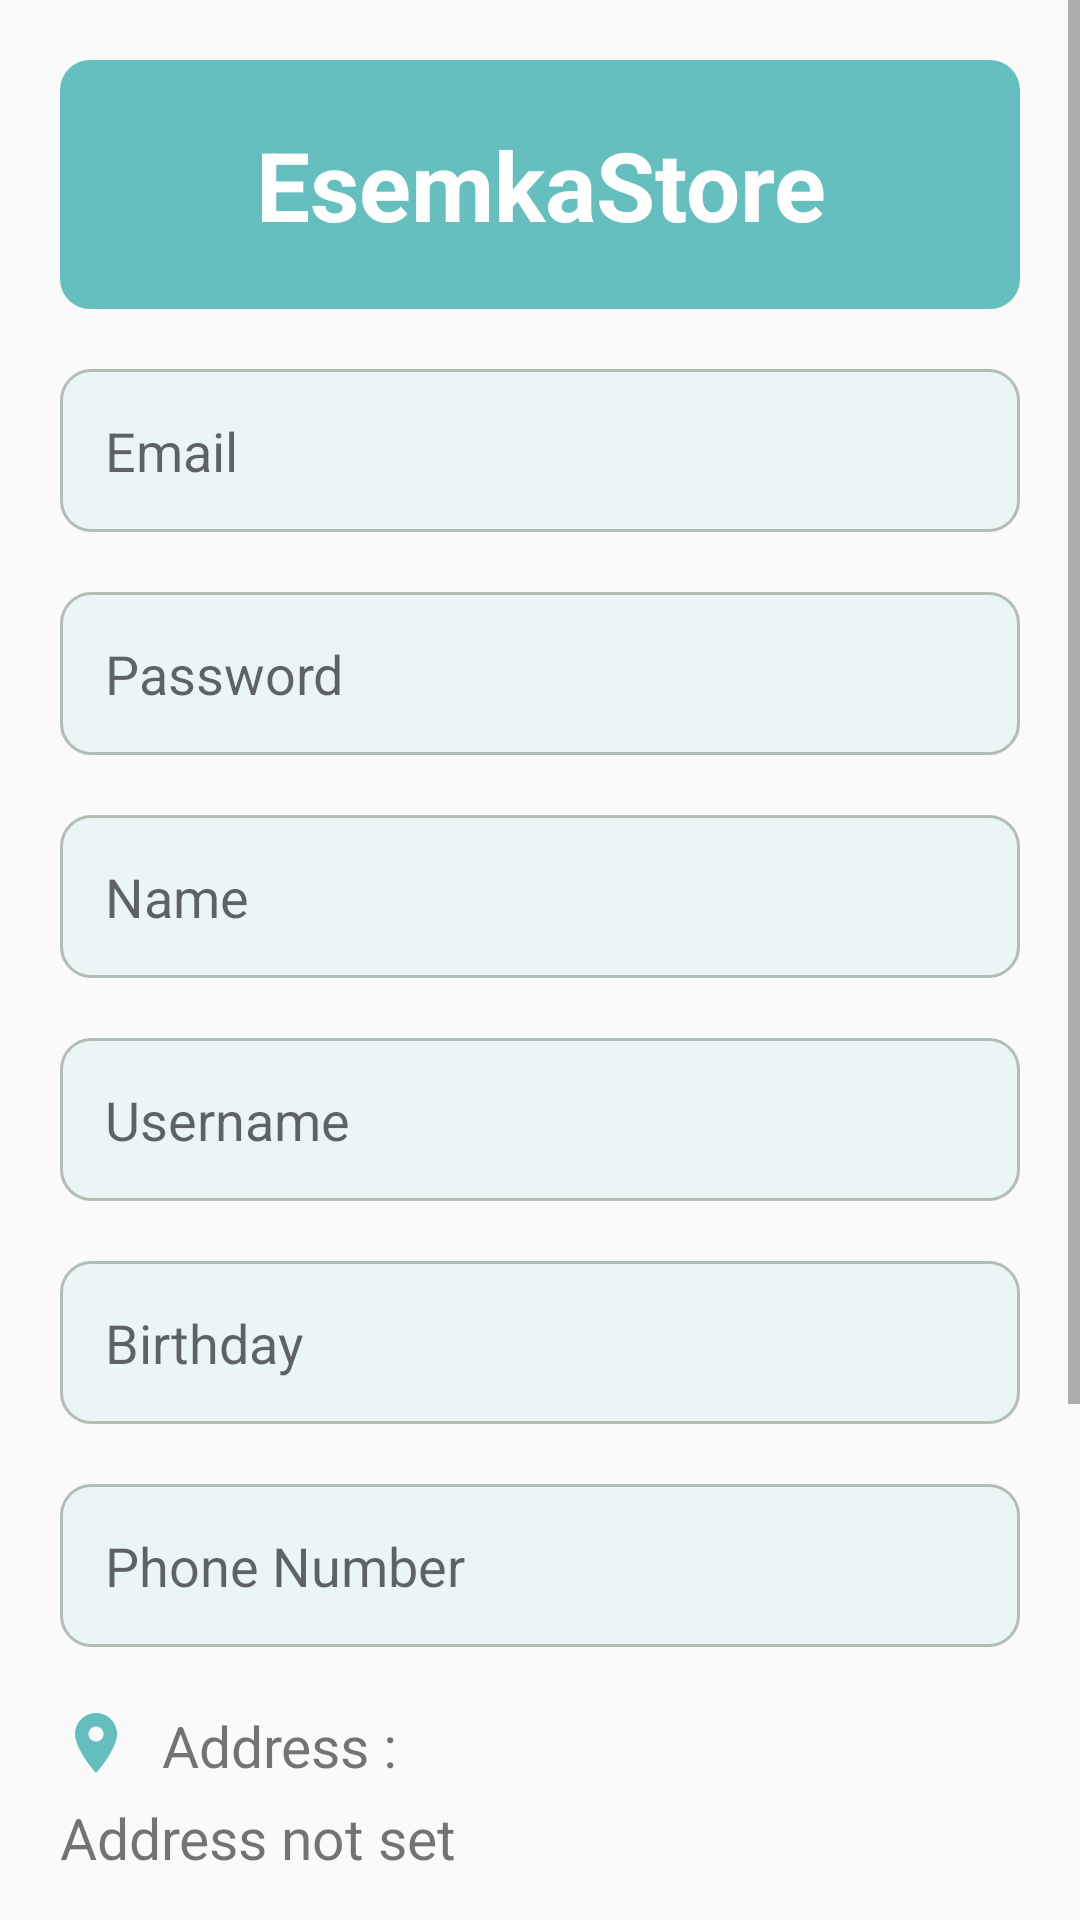

Produce the Android XML layout that renders to this screen, including the resource entries it uses.
<!-- AndroidManifest.xml: application theme Theme.UTSPrep -->
<!-- res/layout/activity_register.xml -->
<?xml version="1.0" encoding="utf-8"?>
<androidx.constraintlayout.widget.ConstraintLayout xmlns:android="http://schemas.android.com/apk/res/android"
    xmlns:app="http://schemas.android.com/apk/res-auto"
    xmlns:tools="http://schemas.android.com/tools"
    android:id="@+id/main"
    android:layout_width="match_parent"
    android:layout_height="match_parent"
    tools:context=".RegisterActivity">

    <ScrollView
        android:layout_width="match_parent"
        android:layout_height="match_parent">
        <LinearLayout
            android:layout_width="match_parent"
            android:layout_height="wrap_content"
            android:gravity="center"
            android:orientation="vertical"
            android:padding="20dp"
            app:layout_constraintBottom_toBottomOf="parent"
            app:layout_constraintEnd_toEndOf="parent"
            app:layout_constraintStart_toStartOf="parent"
            app:layout_constraintTop_toTopOf="parent">

            <TextView
                android:id="@+id/textView2"
                android:layout_width="match_parent"
                android:layout_height="wrap_content"
                android:layout_marginBottom="20dp"
                android:background="@drawable/teal_rounded"
                android:gravity="center"
                android:padding="20dp"
                android:text="EsemkaStore"
                android:textColor="@color/white"
                android:textSize="32sp"
                android:textStyle="bold" />

            <EditText
                android:id="@+id/email"
                android:layout_width="match_parent"
                android:layout_height="wrap_content"
                android:layout_marginBottom="20dp"
                android:background="@drawable/bluish_rounded"
                android:ems="10"
                android:hint="Email"
                android:inputType="textEmailAddress"
                android:padding="15dp" />

            <EditText
                android:id="@+id/password"
                android:layout_width="match_parent"
                android:layout_height="wrap_content"
                android:layout_marginBottom="20dp"
                android:background="@drawable/bluish_rounded"
                android:ems="10"
                android:hint="Password"
                android:inputType="textPassword"
                android:padding="15dp" />

            <EditText
                android:id="@+id/nameR"
                android:layout_width="match_parent"
                android:layout_height="wrap_content"
                android:layout_marginBottom="20dp"
                android:background="@drawable/bluish_rounded"
                android:ems="10"
                android:hint="Name"
                android:inputType="text"
                android:padding="15dp" />

            <EditText
                android:id="@+id/usernameR"
                android:layout_width="match_parent"
                android:layout_height="wrap_content"
                android:layout_marginBottom="20dp"
                android:background="@drawable/bluish_rounded"
                android:ems="10"
                android:hint="Username"
                android:inputType="text"
                android:padding="15dp" />

            <EditText
                android:id="@+id/birthdayR"
                android:layout_width="match_parent"
                android:layout_height="wrap_content"
                android:layout_marginBottom="20dp"
                android:background="@drawable/bluish_rounded"
                android:ems="10"
                android:hint="Birthday"
                android:focusable="false"
                android:clickable="true"
                android:inputType="none"
                android:padding="15dp" />

            <EditText
                android:id="@+id/phoneNumR"
                android:layout_width="match_parent"
                android:layout_height="wrap_content"
                android:layout_marginBottom="20dp"
                android:background="@drawable/bluish_rounded"
                android:ems="10"
                android:hint="Phone Number"
                android:inputType="number"
                android:padding="15dp" />

            <LinearLayout
                android:layout_width="match_parent"
                android:layout_height="wrap_content"
                android:layout_marginBottom="5dp"
                android:gravity="start"
                android:orientation="horizontal">

                <ImageView
                    android:id="@+id/baselineLocation"
                    android:layout_width="wrap_content"
                    android:layout_height="wrap_content"
                    android:layout_marginRight="10dp"
                    android:src="@drawable/baseline_location_on_24" />

                <TextView
                    android:id="@+id/addressTv"
                    android:layout_width="match_parent"
                    android:layout_height="wrap_content"
                    android:text="Address :"
                    android:textSize="19sp" />

            </LinearLayout>

            <LinearLayout
                android:layout_marginBottom="20dp"
                android:layout_width="match_parent"
                android:layout_height="wrap_content"
                android:gravity="start"
                android:orientation="vertical">

                <TextView
                    android:id="@+id/addressR"
                    android:layout_width="match_parent"
                    android:layout_height="wrap_content"
                    android:layout_marginBottom="20dp"
                    android:text="Address not set"

                    android:textSize="19sp" />

                <Button
                    android:id="@+id/setAddress"
                    android:layout_width="match_parent"
                    android:layout_height="wrap_content"
                    android:layout_gravity="center"
                    android:background="@drawable/round_button"
                    android:padding="20dp"
                    android:text="Set Address"
                    android:textColor="@color/white"
                    android:textStyle="bold" />

            </LinearLayout>

            <Button
                android:id="@+id/registerButton"
                android:layout_width="match_parent"
                android:layout_height="wrap_content"
                android:layout_marginBottom="30dp"

                android:background="@drawable/round_button"

                android:padding="20dp"
                android:text="Register"
                android:textColor="@color/white"
                android:textStyle="bold" />

            <ProgressBar
                android:id="@+id/progressBar"
                android:layout_width="wrap_content"
                android:layout_height="wrap_content"
                android:visibility="gone" />



            <TextView
                android:id="@+id/loginText"
                android:layout_width="wrap_content"
                android:layout_height="wrap_content"
                android:text="Login Here"
                android:textColor="#ff0063"
                android:layout_marginBottom="20dp"
                android:textSize="16sp" />
        </LinearLayout>
    </ScrollView>


</androidx.constraintlayout.widget.ConstraintLayout>
<!-- resources referenced by this layout -->
<resources>
  <color name="white">#FFFFFFFF</color>
  <!-- drawable baseline_location_on_24 (drawable) -->
  <vector xmlns:android="http://schemas.android.com/apk/res/android" android:height="24dp" android:tint="#65BEBE" android:viewportHeight="24" android:viewportWidth="24" android:width="24dp">
        
      <path android:fillColor="@android:color/white" android:pathData="M12,2C8.13,2 5,5.13 5,9c0,5.25 7,13 7,13s7,-7.75 7,-13c0,-3.87 -3.13,-7 -7,-7zM12,11.5c-1.38,0 -2.5,-1.12 -2.5,-2.5s1.12,-2.5 2.5,-2.5 2.5,1.12 2.5,2.5 -1.12,2.5 -2.5,2.5z"/>
      
  </vector>
  <!-- drawable bluish_rounded (drawable) -->
  <?xml version="1.0" encoding="utf-8"?>
  <shape xmlns:android="http://schemas.android.com/apk/res/android">
      <solid android:color="@color/bluish"/>
      <corners
          android:topLeftRadius="10dp"
          android:topRightRadius="10dp"
          android:bottomLeftRadius="10dp"
          android:bottomRightRadius="10dp"
          />
      <stroke
          android:width="1dp"
          android:color="#B2BEB5" />
  
  </shape>
  <!-- drawable round_button (drawable) -->
  <?xml version="1.0" encoding="utf-8"?>
  <shape xmlns:android="http://schemas.android.com/apk/res/android">
      <solid android:color="@color/red"/>
      <corners
          android:topLeftRadius="10dp"
          android:topRightRadius="10dp"
          android:bottomLeftRadius="10dp"
          android:bottomRightRadius="10dp"
          />
  </shape>
  <!-- drawable teal_rounded (drawable) -->
  <shape xmlns:android="http://schemas.android.com/apk/res/android">
      <solid android:color="@color/teal"/>
      <corners
          android:topLeftRadius="10dp"
          android:topRightRadius="10dp"
          android:bottomLeftRadius="10dp"
          android:bottomRightRadius="10dp"
          />
  
  </shape>
  <style name="Theme.UTSPrep" parent="Base.Theme.UTSPrep" />
  <color name="bluish">#EAF6F6</color>
  <color name="red">#FF0063</color>
  <color name="teal">#66BFBF</color>
  <style name="Base.Theme.UTSPrep" parent="Theme.AppCompat.Light.NoActionBar">
          
          
      </style>
</resources>
